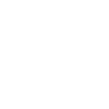
t = 0.00 s
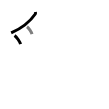
t = 2.50 s
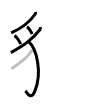
t = 5.25 s
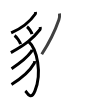
t = 7.75 s
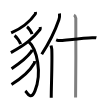
t = 10.50 s
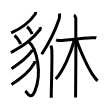
t = 13.00 s

The animated SVG that drew these frames (rendered in a browser with its animation timeline set to each time). Animation: 13 SMIL elements (animate=13); one cycle of 13.00 s.

<svg width="109px" height="109px" viewBox="0 0 px 109px" xmlns="http://www.w3.org/2000/svg" xmlns:xlink="http://www.w3.org/1999/xlink" xml:space="preserve" version="1.1"  baseProfile="full">
<path d="M35.4,12c0.06,0.49,0.25,1.43-0.13,1.98c-4.74,6.97-11.75,13.37-24.11,19" style="fill:none;stroke:black;stroke-width:3;opacity:0">
  <animate attributeType="CSS" attributeName="opacity" from="0" to="1" begin="0s" dur="1s" repeatCount="Indefinite" fill="freeze" />
</path>
<path d="M14.56,35.48c2.1,1.53,5.43,6.29,5.95,8.67" style="fill:none;stroke:black;stroke-width:3;opacity:0">
  <animate attributeType="CSS" attributeName="opacity" from="0" to="1" begin="1s" dur="1s" repeatCount="Indefinite" fill="freeze" />
</path>
<path d="M26.99,26.67c1.76,1.3,4.53,5.36,4.97,7.39" style="fill:none;stroke:black;stroke-width:3;opacity:0">
  <animate attributeType="CSS" attributeName="opacity" from="0" to="1" begin="2s" dur="1s" repeatCount="Indefinite" fill="freeze" />
</path>
<path d="M40.17,27.01c0.08,0.6,0.36,1.78-0.16,2.42C32.75,38.5,26.75,44,10.86,52.61" style="fill:none;stroke:black;stroke-width:3;opacity:0">
  <animate attributeType="CSS" attributeName="opacity" from="0" to="1" begin="3s" dur="1s" repeatCount="Indefinite" fill="freeze" />
</path>
<path d="M28.44,41.42C37,49,42.27,72.81,34.96,90.85c-4.26,10.52-8.51,0.96-9.61,0.05" style="fill:none;stroke:black;stroke-width:3;opacity:0">
  <animate attributeType="CSS" attributeName="opacity" from="0" to="1" begin="4s" dur="1s" repeatCount="Indefinite" fill="freeze" />
</path>
<path d="M31.62,49.67c0.06,0.45,0.28,1.25-0.11,1.8c-2.81,3.88-9.88,10.7-19.95,17.19" style="fill:none;stroke:black;stroke-width:3;opacity:0">
  <animate attributeType="CSS" attributeName="opacity" from="0" to="1" begin="5s" dur="1s" repeatCount="Indefinite" fill="freeze" />
</path>
<path d="M34.4,61.14c0.06,0.55,0.28,1.49-0.13,2.2c-3.01,5.28-11.17,14.12-22.78,21.1" style="fill:none;stroke:black;stroke-width:3;opacity:0">
  <animate attributeType="CSS" attributeName="opacity" from="0" to="1" begin="6s" dur="1s" repeatCount="Indefinite" fill="freeze" />
</path>
<path d="M59.52,13.5c0.18,2-0.05,4.62-0.64,6.33C55.12,30.75,50.36,41,41.75,54.29" style="fill:none;stroke:black;stroke-width:3;opacity:0">
  <animate attributeType="CSS" attributeName="opacity" from="0" to="1" begin="7s" dur="1s" repeatCount="Indefinite" fill="freeze" />
</path>
<path d="M51.02,45.5c0.12,0.91,0.72,2.56,0.78,3.86c0.57,12.13-0.56,36.55-0.56,48.39" style="fill:none;stroke:black;stroke-width:3;opacity:0">
  <animate attributeType="CSS" attributeName="opacity" from="0" to="1" begin="8s" dur="1s" repeatCount="Indefinite" fill="freeze" />
</path>
<path d="M56.14,39.83c0.62,0.25,3.29,0.88,4.94,0.74C67.75,40,83.5,38,92.25,37.75c1.66-0.05,3.07-0.25,4.11,0" style="fill:none;stroke:black;stroke-width:3;opacity:0">
  <animate attributeType="CSS" attributeName="opacity" from="0" to="1" begin="9s" dur="1s" repeatCount="Indefinite" fill="freeze" />
</path>
<path d="M73.93,15c1.04,0.49,1.66,2.22,1.87,3.2c0.21,0.99,0,73.14-0.21,79.3" style="fill:none;stroke:black;stroke-width:3;opacity:0">
  <animate attributeType="CSS" attributeName="opacity" from="0" to="1" begin="10s" dur="1s" repeatCount="Indefinite" fill="freeze" />
</path>
<path d="M74.43,39.57C70.83,53.06,63.22,71.37,55.75,79" style="fill:none;stroke:black;stroke-width:3;opacity:0">
  <animate attributeType="CSS" attributeName="opacity" from="0" to="1" begin="11s" dur="1s" repeatCount="Indefinite" fill="freeze" />
</path>
<path d="M76.37,39.58c3.2,9.71,12.29,30.48,18.18,37.69c1.36,1.67,2.08,2.92,3.21,3.51" style="fill:none;stroke:black;stroke-width:3;opacity:0">
  <animate attributeType="CSS" attributeName="opacity" from="0" to="1" begin="12s" dur="1s" repeatCount="Indefinite" fill="freeze" />
</path>
</svg>
